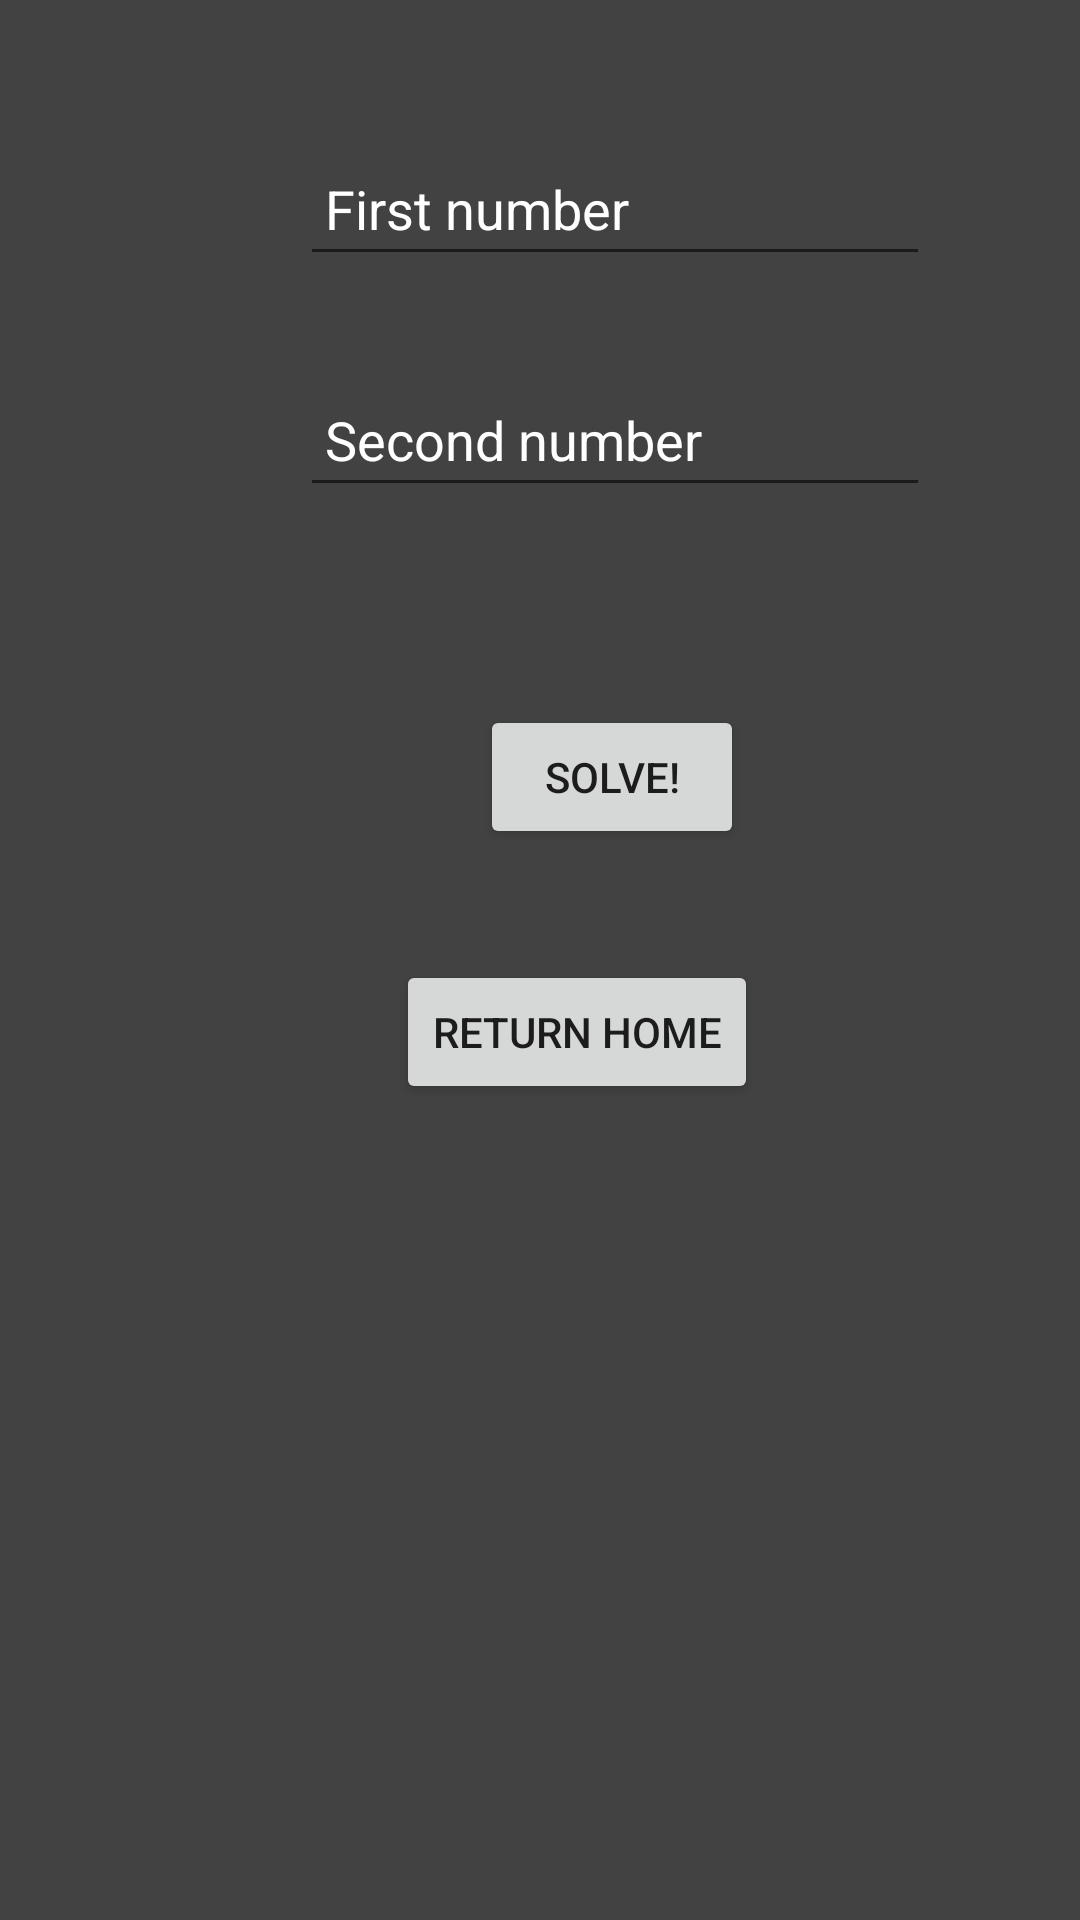

The Android layout XML behind this screen, and the referenced resources:
<!-- AndroidManifest.xml: application theme Theme.CalcFinal_826 -->
<!-- res/layout/activity_fourth.xml -->
<?xml version="1.0" encoding="utf-8"?>
<androidx.constraintlayout.widget.ConstraintLayout xmlns:android="http://schemas.android.com/apk/res/android"
    xmlns:app="http://schemas.android.com/apk/res-auto"
    xmlns:tools="http://schemas.android.com/tools"
    android:layout_width="match_parent"
    android:layout_height="match_parent"
    android:background="@color/cardview_dark_background"
    tools:context=".FourthActivity">

    <TextView
        android:id="@+id/userName"
        android:layout_width="wrap_content"
        android:layout_height="wrap_content"
        android:layout_marginStart="24dp"
        android:layout_marginTop="32dp"
        android:textColor="#FFFFFF"
        app:layout_constraintStart_toStartOf="parent"
        app:layout_constraintTop_toTopOf="parent" />

    <EditText
        android:id="@+id/num1ET"
        android:layout_width="wrap_content"
        android:layout_height="wrap_content"
        android:layout_marginStart="100dp"
        android:layout_marginEnd="101dp"
        android:layout_marginBottom="29dp"
        android:ems="10"
        android:hint=" First number"
        android:inputType="textPersonName"
        android:minHeight="48dp"
        android:textColor="#FFFFFF"
        android:textColorHint="#FFFFFF"
        app:layout_constraintBottom_toTopOf="@+id/num2ET"
        app:layout_constraintEnd_toEndOf="parent"
        app:layout_constraintHorizontal_bias="0.0"
        app:layout_constraintStart_toStartOf="parent" />

    <EditText
        android:id="@+id/num2ET"
        android:layout_width="wrap_content"
        android:layout_height="wrap_content"
        android:layout_marginStart="100dp"
        android:layout_marginEnd="101dp"
        android:layout_marginBottom="66dp"
        android:ems="10"
        android:hint=" Second number"
        android:inputType="textPersonName"
        android:minHeight="48dp"
        android:textColor="#FFFFFF"
        android:textColorHint="#FFFFFF"
        app:layout_constraintBottom_toTopOf="@+id/findProduct"
        app:layout_constraintEnd_toEndOf="parent"
        app:layout_constraintHorizontal_bias="0.0"
        app:layout_constraintStart_toStartOf="parent" />

    <TextView
        android:id="@+id/resultTV"
        android:layout_width="3dp"
        android:layout_height="0dp"
        android:layout_marginStart="80dp"
        android:layout_marginTop="488dp"
        android:layout_marginEnd="328dp"
        android:textColor="#FFFFFF"
        android:textSize="16sp"
        app:layout_constraintEnd_toEndOf="parent"
        app:layout_constraintHorizontal_bias="0.0"
        app:layout_constraintStart_toStartOf="parent"
        app:layout_constraintTop_toTopOf="parent" />

    <Button
        android:id="@+id/findProduct"
        android:layout_width="wrap_content"
        android:layout_height="wrap_content"
        android:layout_marginStart="160dp"
        android:layout_marginBottom="37dp"
        android:onClick="findProduct"
        android:text="Solve!"
        app:layout_constraintBottom_toTopOf="@+id/button2"
        app:layout_constraintStart_toStartOf="parent" />

    <Button
        android:id="@+id/button2"
        android:layout_width="wrap_content"
        android:layout_height="wrap_content"
        android:layout_marginStart="132dp"
        android:layout_marginBottom="272dp"
        android:onClick="switchScreens"
        android:text="Return Home"
        app:layout_constraintBottom_toBottomOf="parent"
        app:layout_constraintStart_toStartOf="parent" />
</androidx.constraintlayout.widget.ConstraintLayout>
<!-- resources referenced by this layout -->
<resources>
  <style name="Theme.CalcFinal_826" parent="Theme.MaterialComponents.DayNight.DarkActionBar">
          
          <item name="colorPrimary">@color/purple_500</item>
          <item name="colorPrimaryVariant">@color/purple_700</item>
          <item name="colorOnPrimary">@color/white</item>
          
          <item name="colorSecondary">@color/teal_200</item>
          <item name="colorSecondaryVariant">@color/teal_700</item>
          <item name="colorOnSecondary">@color/black</item>
          
          <item name="android:statusBarColor" tools:targetApi="l">?attr/colorPrimaryVariant</item>
          
      </style>
  <!-- not gathered from this repository: default colours our renderer supplied (Android Studio template values) -->
  <color name="purple_500">#FF6200EE</color>
  <color name="purple_700">#FF3700B3</color>
  <color name="teal_200">#FF03DAC5</color>
  <color name="teal_700">#FF018786</color>
  <color name="black">#FF000000</color>
  <color name="white">#FFFFFFFF</color>
</resources>
